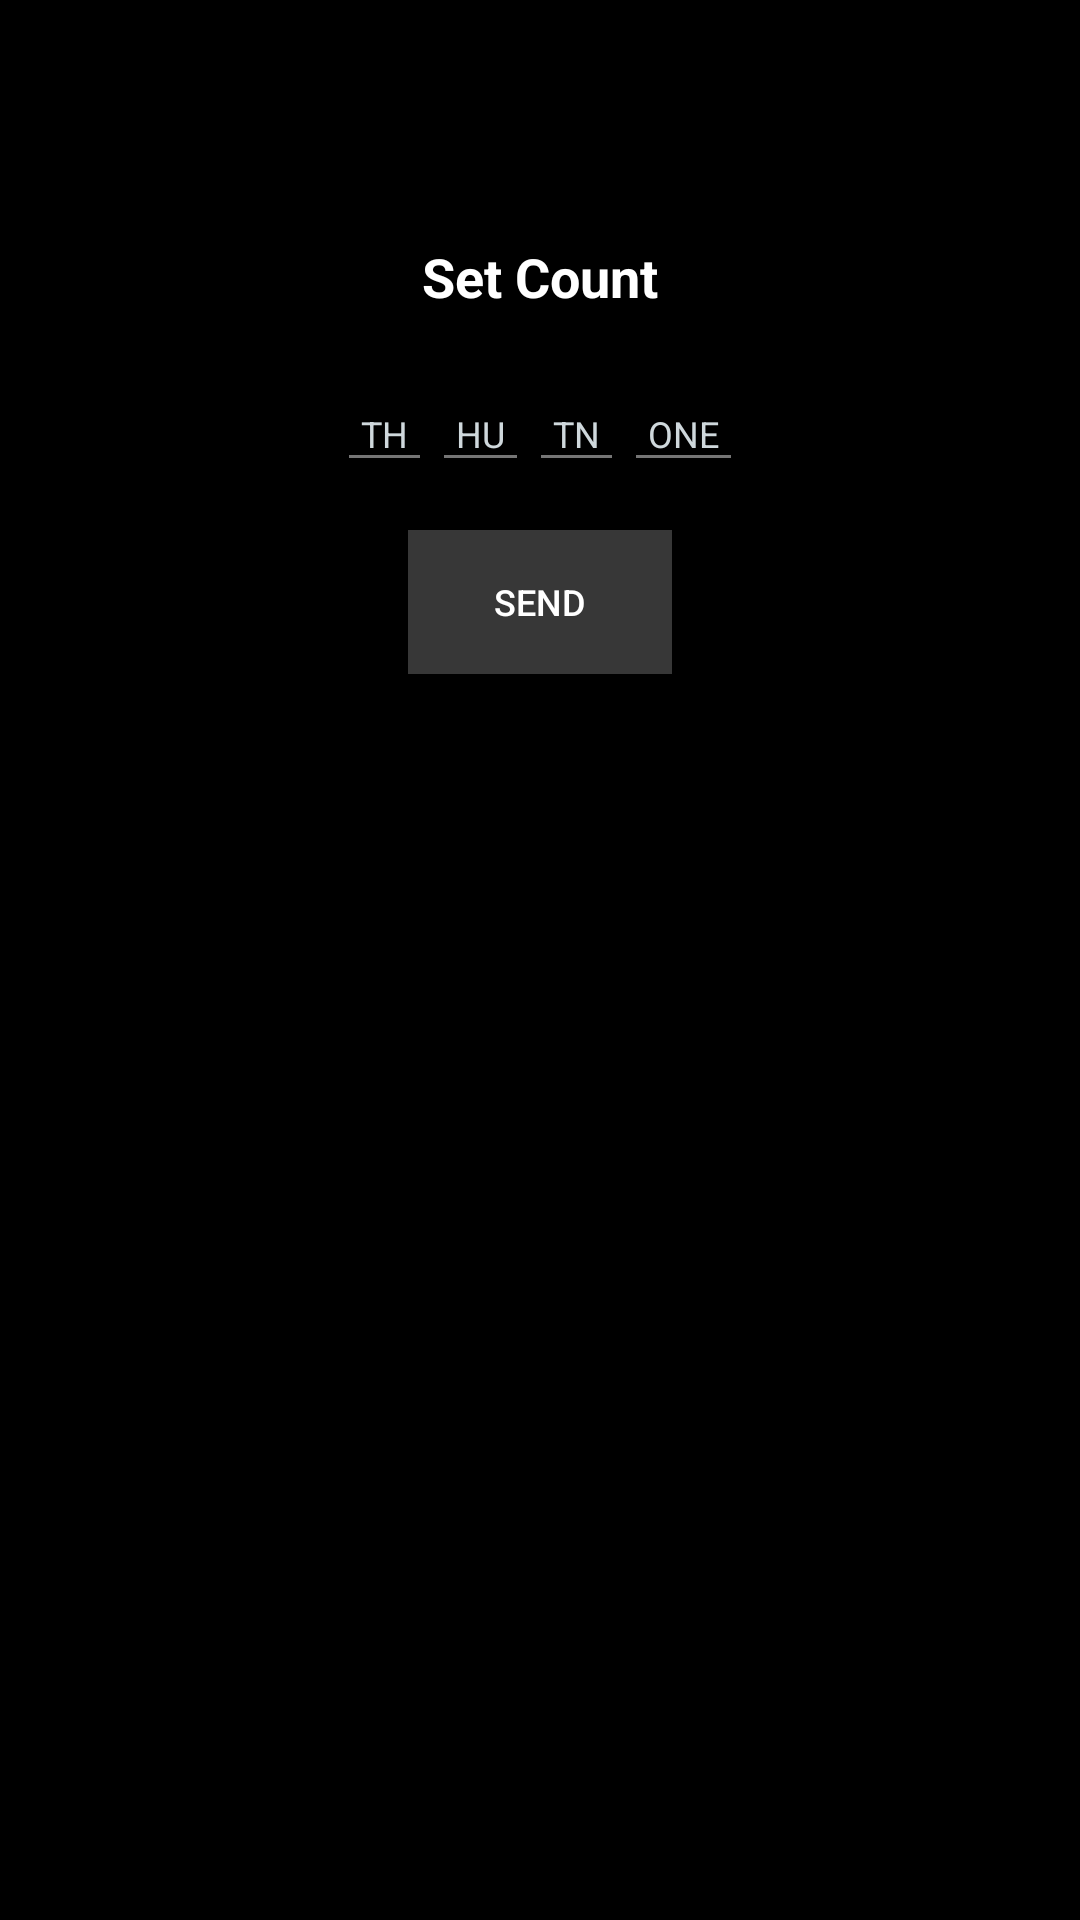

Produce the Android XML layout that renders to this screen, including the resource entries it uses.
<!-- AndroidManifest.xml: application theme AppTheme -->
<!-- res/layout/setnumber.xml -->
<androidx.coordinatorlayout.widget.CoordinatorLayout
	xmlns:android="http://schemas.android.com/apk/res/android"
	xmlns:app="http://schemas.android.com/apk/res-auto"
	xmlns:tools="http://schemas.android.com/tools"
	android:layout_width="match_parent"
	android:layout_height="match_parent"
	android:fitsSystemWindows="true">
	<com.google.android.material.appbar.AppBarLayout
		android:layout_width="match_parent"
		android:layout_height="wrap_content"
		android:theme="@style/AppTheme.AppBarOverlay">
		<androidx.appcompat.widget.Toolbar
			android:id="@+id/_toolbar"
			android:layout_width="match_parent"
			android:layout_height="?attr/actionBarSize"
			app:popupTheme="@style/AppTheme.PopupOverlay"
			app:layout_collapseMode="pin"/>
	</com.google.android.material.appbar.AppBarLayout>
	<LinearLayout
		android:layout_width="match_parent"
		android:layout_height="match_parent"
		android:orientation="vertical"
		app:layout_behavior="@string/appbar_scrolling_view_behavior">

		<LinearLayout
			android:id="@+id/linear15"
			android:layout_width="match_parent"
			android:layout_height="match_parent"
			android:background="#000000"
			android:orientation="vertical"
			android:padding="8dp">

			<LinearLayout
				android:id="@+id/linear16"
				android:layout_width="match_parent"
				android:layout_height="wrap_content"
				android:gravity="center_horizontal|center_vertical"
				android:orientation="horizontal"
				android:padding="8dp">

				<TextView
					android:id="@+id/textview7"
					android:layout_width="wrap_content"
					android:layout_height="wrap_content"
					android:padding="8dp"
					android:text="Set Count"
					android:textColor="#FFFFFF"
					android:textSize="18sp"
					android:textStyle="bold" />
			</LinearLayout>

			<LinearLayout
				android:id="@+id/linear19"
				android:layout_width="match_parent"
				android:layout_height="wrap_content"
				android:gravity="center_horizontal|center_vertical"
				android:orientation="horizontal"
				android:padding="8dp">

				<EditText
					android:id="@+id/t"
					android:layout_width="wrap_content"
					android:layout_height="wrap_content"
					android:hint="TH"
					android:inputType="numberSigned"
					android:padding="8dp"
					android:textColor="#FFFFFF"
					android:textColorHint="#CFD8DC"
					android:textSize="12sp" />

				<EditText
					android:id="@+id/edittext1"
					android:layout_width="wrap_content"
					android:layout_height="wrap_content"
					android:hint="HU"
					android:inputType="numberSigned"
					android:padding="8dp"
					android:textColor="#FFFFFF"
					android:textColorHint="#CFD8DC"
					android:textSize="12sp" />

				<EditText
					android:id="@+id/edittext2"
					android:layout_width="wrap_content"
					android:layout_height="wrap_content"
					android:hint="TN"
					android:inputType="numberSigned"
					android:padding="8dp"
					android:textColor="#FFFFFF"
					android:textColorHint="#CFD8DC"
					android:textSize="12sp" />

				<EditText
					android:id="@+id/edittext3"
					android:layout_width="wrap_content"
					android:layout_height="wrap_content"
					android:hint="ONE"
					android:inputType="numberSigned"
					android:padding="8dp"
					android:textColor="#FFFFFF"
					android:textColorHint="#CFD8DC"
					android:textSize="12sp" />
			</LinearLayout>

			<LinearLayout
				android:id="@+id/linear20"
				android:layout_width="match_parent"
				android:layout_height="wrap_content"
				android:gravity="center_horizontal|center_vertical"
				android:orientation="horizontal"
				android:padding="8dp">

				<Button
					android:id="@+id/button1"
					android:layout_width="wrap_content"
					android:layout_height="wrap_content"
					android:background="#373737"
					android:padding="8dp"
					android:text="Send"
					android:textColor="#FFFFFF"
					android:textSize="12sp" />
			</LinearLayout>
		</LinearLayout>
	</LinearLayout>
</androidx.coordinatorlayout.widget.CoordinatorLayout>
<!-- resources referenced by this layout -->
<resources>
  <style name="AppTheme.AppBarOverlay" parent="ThemeOverlay.AppCompat.Dark.ActionBar" />
  <style name="AppTheme.PopupOverlay" parent="ThemeOverlay.AppCompat.Light" />
  <style name="AppTheme" parent="Theme.AppCompat.Light.NoActionBar">
  		<item name="colorPrimary">@color/colorPrimary</item>
  		<item name="colorPrimaryDark">@color/colorPrimaryDark</item>
  		<item name="colorAccent">@color/colorAccent</item>
  		<item name="colorControlHighlight">@color/colorControlHighlight</item>
  		<item name="colorControlNormal">@color/colorControlNormal</item>
  		<item name="android:statusBarColor">#000000</item>
  	</style>
  <color name="colorPrimary">#000000</color>
  <color name="colorPrimaryDark">#212121</color>
  <color name="colorAccent">#000000</color>
  <color name="colorControlHighlight">#BDBDBD</color>
  <color name="colorControlNormal">#757575</color>
</resources>
